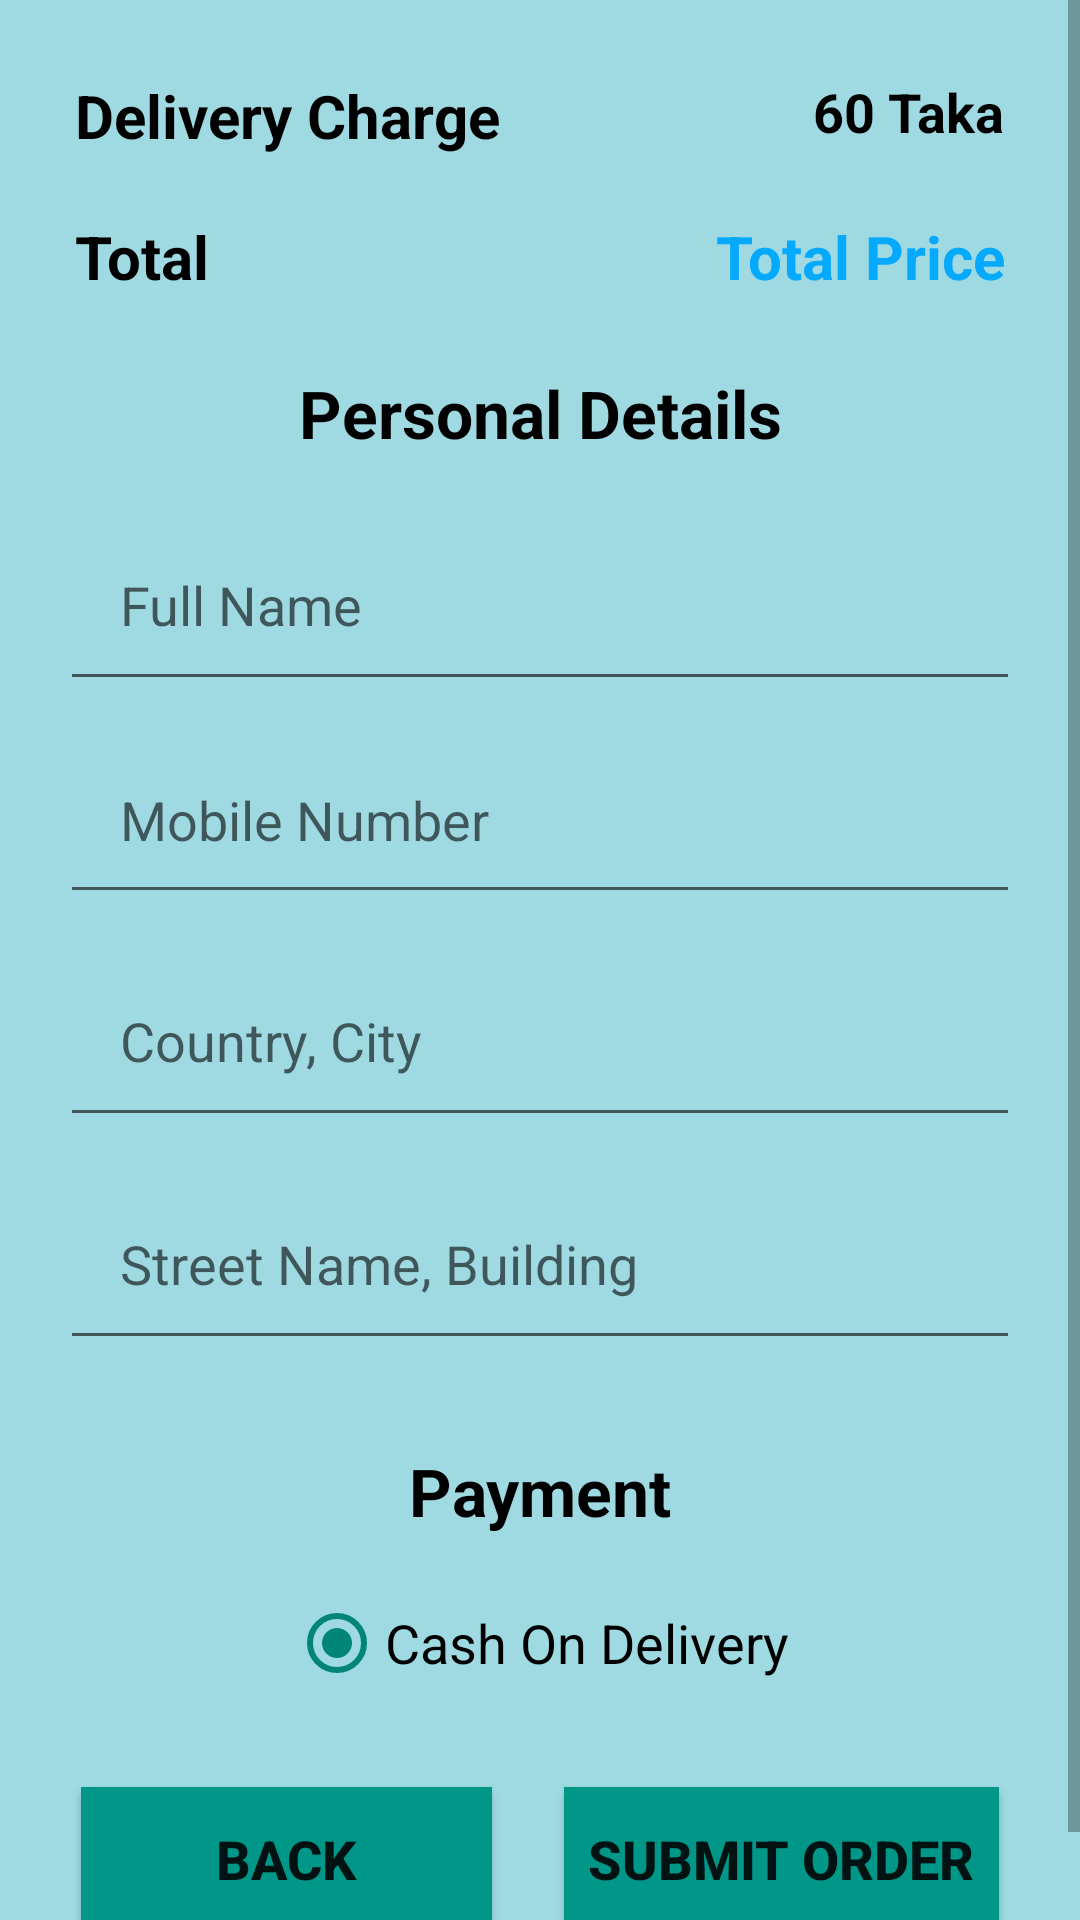

This screen was rendered from an Android layout file. Write that file and the resources it references.
<!-- AndroidManifest.xml: application theme Theme.ProjectBookStoreApp -->
<!-- res/layout/activity_buy_book.xml -->
<?xml version="1.0" encoding="utf-8"?>
<androidx.constraintlayout.widget.ConstraintLayout xmlns:android="http://schemas.android.com/apk/res/android"
    xmlns:tools="http://schemas.android.com/tools"
    android:id="@+id/main"
    android:layout_width="match_parent"
    android:layout_height="match_parent"
    android:background="#9FDAE3">

    <ScrollView
        android:layout_width="match_parent"
        android:layout_height="match_parent">
        <LinearLayout
            android:layout_width="match_parent"
            android:layout_height="wrap_content"
            android:orientation="vertical"
            android:padding="15dp"
            tools:context=".CheckoutActivity">

            <androidx.recyclerview.widget.RecyclerView
                android:id="@+id/myRecycler"
                android:layout_width="match_parent"
                android:layout_height="wrap_content" />


            <RelativeLayout
                android:layout_width="match_parent"
                android:layout_height="wrap_content"
                android:padding="10dp">

                <TextView
                    android:id="@+id/tvDeliveryText"
                    android:layout_width="wrap_content"
                    android:layout_height="wrap_content"
                    android:layout_alignParentStart="true"
                    android:layout_alignParentTop="true"
                    android:text="Delivery Charge"
                    android:textColor="@color/black"
                    android:textSize="20sp"
                    android:textStyle="bold" />

                <TextView
                    android:id="@+id/tvDeliveryFee"
                    android:layout_width="wrap_content"
                    android:layout_height="wrap_content"
                    android:layout_alignParentTop="true"
                    android:layout_alignParentEnd="true"
                    android:text="60 Taka"
                    android:textColor="@color/black"
                    android:textSize="18sp"
                    android:textStyle="bold" />
            </RelativeLayout>


            <RelativeLayout
                android:layout_width="match_parent"
                android:layout_height="wrap_content"
                android:padding="10dp">

                <TextView
                    android:id="@+id/totalText"
                    android:layout_width="wrap_content"
                    android:layout_height="wrap_content"
                    android:layout_alignParentStart="true"
                    android:layout_alignParentTop="true"
                    android:text="Total"
                    android:textColor="@color/black"
                    android:textSize="20sp"
                    android:textStyle="bold" />

                <TextView
                    android:id="@+id/tvTotalFee"
                    android:layout_width="wrap_content"
                    android:layout_height="wrap_content"
                    android:layout_alignParentTop="true"
                    android:layout_alignParentEnd="true"
                    android:text="Total Price"
                    android:textColor="#05AAFF"
                    android:textSize="20sp"
                    android:textStyle="bold" />
            </RelativeLayout>

            <View
                android:id="@+id/divider2"
                android:layout_width="match_parent"
                android:layout_height="2dp" />

            <LinearLayout
                android:layout_width="match_parent"
                android:layout_height="wrap_content"
                android:layout_marginBottom="10dp"
                android:orientation="vertical">

                <TextView
                    android:id="@+id/tvPersonalDetails"
                    android:layout_width="match_parent"
                    android:layout_height="wrap_content"
                    android:gravity="center"
                    android:padding="12dp"
                    android:text="Personal Details"
                    android:textColor="@color/black"
                    android:textSize="22sp"
                    android:textStyle="bold" />

                <EditText
                    android:id="@+id/etName"
                    android:layout_width="match_parent"
                    android:layout_height="wrap_content"
                    android:layout_margin="5dp"
                    android:ems="10"
                    android:hint="Full Name"
                    android:inputType="textPersonName"
                    android:minHeight="48dp"
                    android:padding="20dp"
                    android:textSize="18dp" />

                <EditText
                    android:id="@+id/etMobile"
                    android:layout_width="match_parent"
                    android:layout_height="wrap_content"
                    android:layout_margin="5dp"
                    android:ems="10"
                    android:hint="Mobile Number"
                    android:includeFontPadding="false"
                    android:inputType="textPersonName"
                    android:minHeight="48dp"
                    android:padding="20dp"
                    android:textSize="18dp" />

                <EditText
                    android:id="@+id/etCountryCity"
                    android:layout_width="match_parent"
                    android:layout_height="wrap_content"
                    android:layout_margin="5dp"
                    android:ems="10"
                    android:hint="Country, City"
                    android:inputType="textPersonName"
                    android:minHeight="48dp"
                    android:padding="20dp"
                    android:textSize="18dp" />

                <EditText
                    android:id="@+id/etStreetBuilding"
                    android:layout_width="match_parent"
                    android:layout_height="wrap_content"
                    android:layout_margin="5dp"
                    android:ems="10"
                    android:hint="Street Name, Building"
                    android:inputType="textPersonName"
                    android:minHeight="48dp"
                    android:padding="20dp"
                    android:textSize="18dp" />

            </LinearLayout>

            <View
                android:id="@+id/divider3"
                android:layout_width="match_parent"
                android:layout_height="2dp" />

            <LinearLayout
                android:layout_width="match_parent"
                android:layout_height="wrap_content"
                android:layout_marginBottom="10dp"
                android:orientation="vertical">

                <TextView
                    android:id="@+id/tvPaymentTitle"
                    android:layout_width="match_parent"
                    android:layout_height="wrap_content"
                    android:gravity="center"
                    android:padding="12dp"
                    android:text="Payment"
                    android:textColor="@color/black"
                    android:textSize="22sp"
                    android:textStyle="bold" />

                <RadioGroup
                    android:id="@+id/radioGroupPayment"
                    android:layout_width="wrap_content"
                    android:layout_height="match_parent"
                    android:layout_gravity="center"
                    android:orientation="horizontal">

                    <RadioButton
                        android:id="@+id/rbCash"
                        android:layout_width="wrap_content"
                        android:layout_height="wrap_content"
                        android:layout_marginLeft="5dp"
                        android:layout_marginRight="5dp"
                        android:minHeight="48dp"
                        android:onClick="editPayOptions"
                        android:text="Cash On Delivery"
                        android:checked="true"
                        android:textSize="18sp" />


                </RadioGroup>
            </LinearLayout>

            <View
                android:id="@+id/divider4"
                android:layout_width="match_parent"
                android:layout_height="2dp" />
            <LinearLayout
                android:layout_width="match_parent"
                android:layout_height="match_parent"
                android:orientation="horizontal">

            <Button
                android:id="@+id/btnBack"
                android:layout_width="wrap_content"
                android:layout_height="wrap_content"
                android:layout_weight="1"
                android:layout_margin="12dp"
                android:padding="8dp"
                android:text="Back"
                android:background="#009688"
                android:textStyle="bold"
                android:textSize="18dp" />
            <Button
                android:id="@+id/btnSubmit"
                android:layout_width="wrap_content"
                android:layout_height="wrap_content"
                android:layout_margin="12dp"
                android:padding="8dp"
                android:background="#009688"
                android:textStyle="bold"
                android:textSize="18dp"
                android:text="Submit Order" />
            </LinearLayout>

        </LinearLayout>
    </ScrollView>

</androidx.constraintlayout.widget.ConstraintLayout>
<!-- resources referenced by this layout -->
<resources>
  <style name="Theme.ProjectBookStoreApp" parent="Theme.AppCompat.Light.NoActionBar">
          
          <item name="colorPrimary">@color/purple_500</item>
          <item name="colorPrimaryVariant">@color/purple_700</item>
          <item name="colorOnPrimary">@color/white</item>
          
          <item name="colorSecondary">@color/teal_200</item>
          <item name="colorSecondaryVariant">@color/teal_700</item>
          <item name="colorOnSecondary">@color/black</item>
          
          <item name="android:statusBarColor">?attr/colorPrimaryVariant</item>
          
      </style>
  <!-- not gathered from this repository: default colours our renderer supplied (Android Studio template values) -->
  <color name="purple_500">#FF6200EE</color>
  <color name="purple_700">#FF3700B3</color>
  <color name="teal_200">#FF03DAC5</color>
  <color name="teal_700">#FF018786</color>
  <color name="black">#FF000000</color>
  <color name="white">#FFFFFFFF</color>
</resources>
